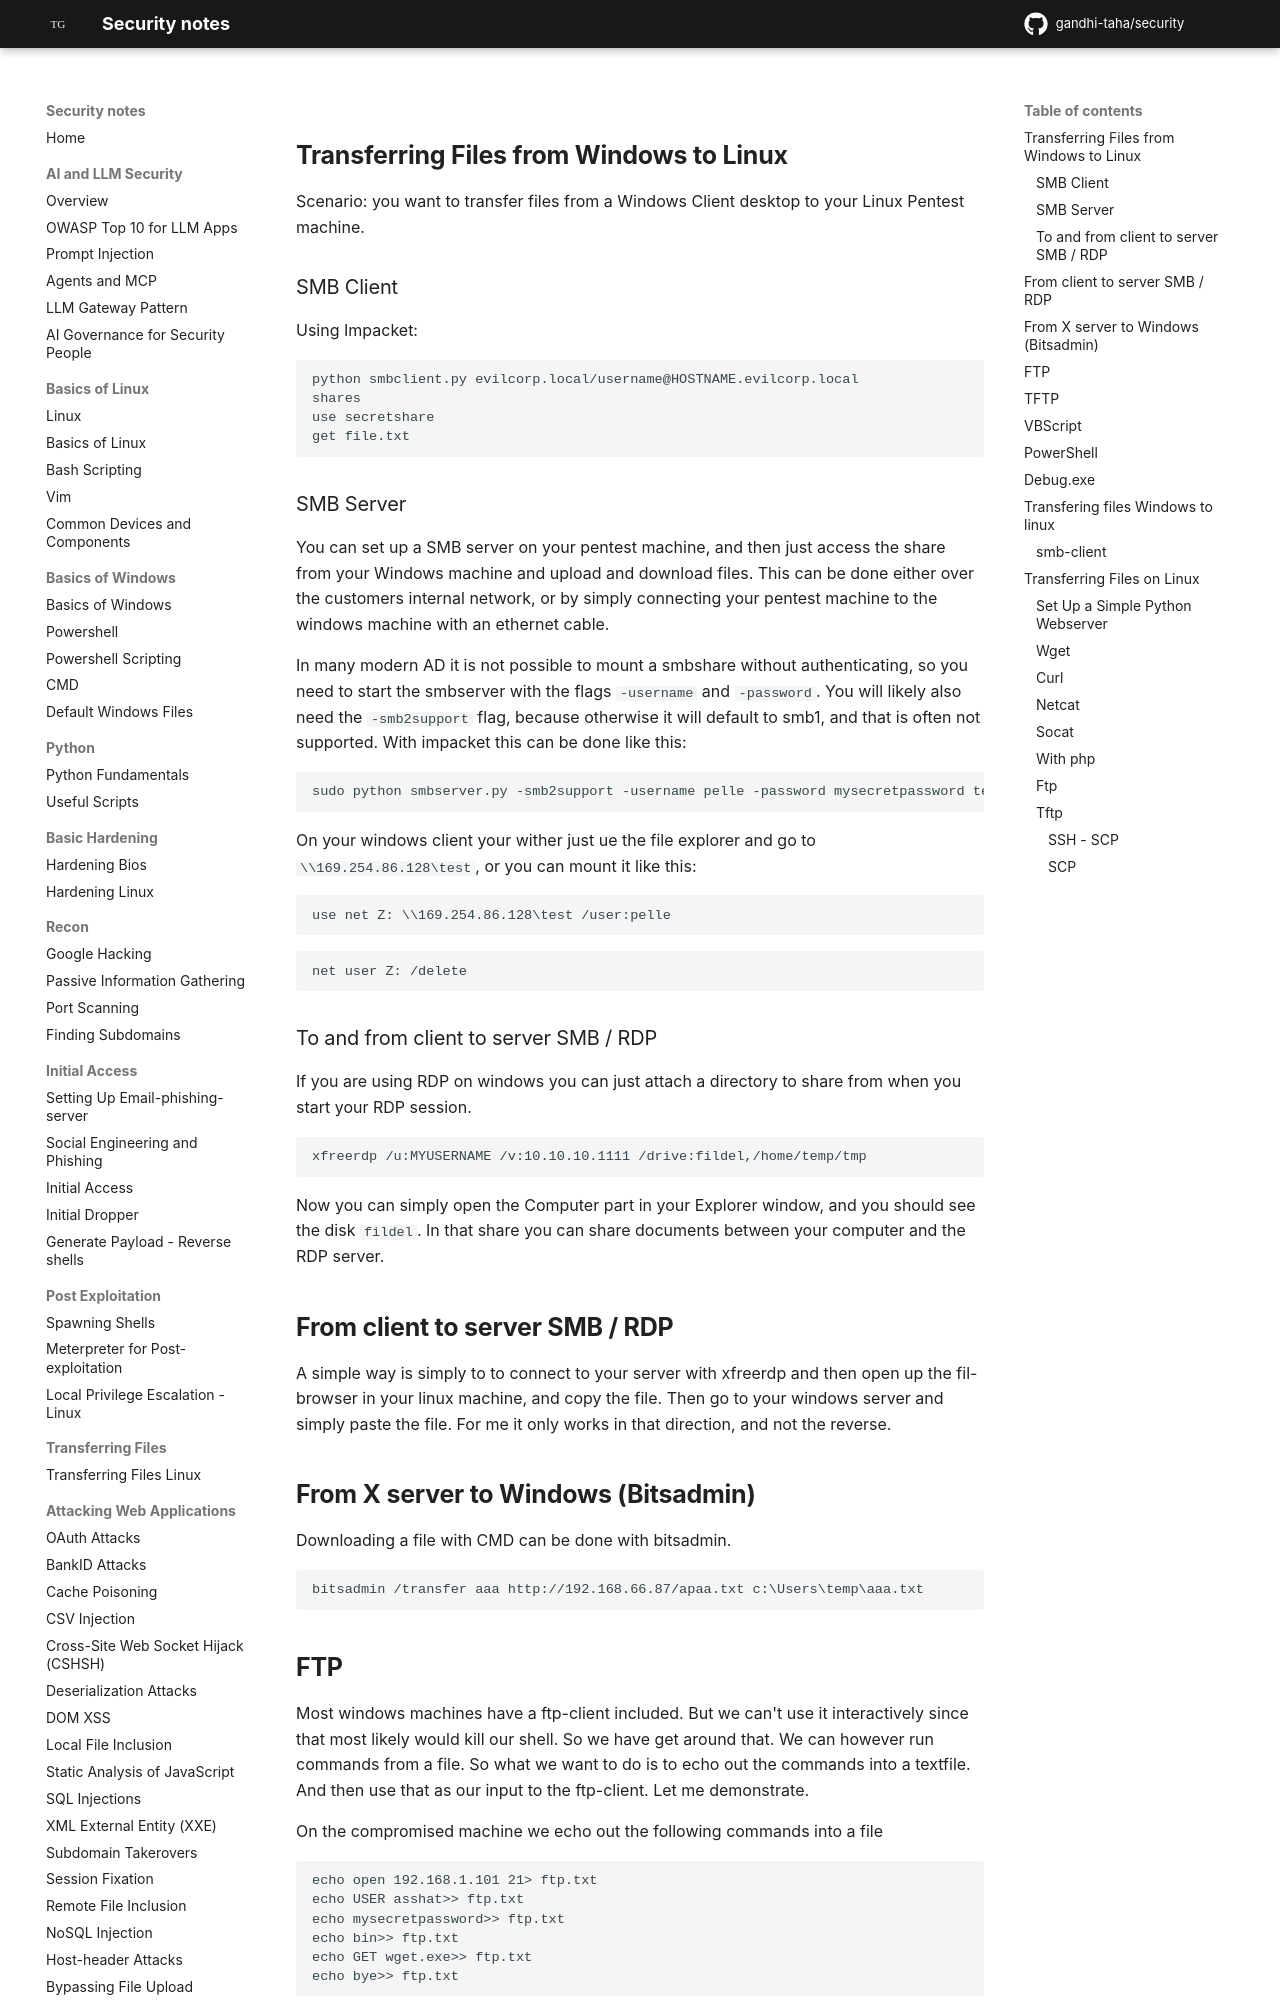

repository: gandhi-taha/security · page: attacking_active_directory_domain/good_to_know/transferring_files/index.html · generator: mkdocs



## Transferring Files from Windows to Linux

Scenario: you want to transfer files from a Windows Client desktop to your Linux Pentest machine.


### SMB Client

Using Impacket:

```
python smbclient.py evilcorp.local/username@HOSTNAME.evilcorp.local
shares
use secretshare
get file.txt
```


### SMB Server

You can set up a SMB server on your pentest machine, and then just access the share from your Windows machine and upload and download files.
This can be done either over the customers internal network, or by simply connecting your pentest machine to the windows machine with an ethernet cable.

In many modern AD it is not possible to mount a smbshare without authenticating, so you need to start the smbserver with the flags `-username` and `-password`. 
You will likely also need the `-smb2support` flag, because otherwise it will default to smb1, and that is often not supported. 
With impacket this can be done like this:

```
sudo python smbserver.py -smb2support -username pelle -password mysecretpassword test /tmp
```

On your windows client your wither just ue the file explorer and go to `\\169.254.86.128\test`, or you can mount it like this:

```
use net Z: \\169.254.86.128\test /user:pelle
```

```
net user Z: /delete
```


### To and from client to server SMB / RDP

If you are using RDP on windows you can just attach a directory to share from when you start your RDP session.

```
xfreerdp /u:MYUSERNAME /v:10.10.10.1111 /drive:fildel,/home/temp/tmp
```

Now you can simply open the Computer part in your Explorer window, and you should see the disk `fildel`. In that share you can share documents between your computer and the RDP server.


## From client to server SMB / RDP

A simple way is simply to to connect to your server with xfreerdp and then open up the fil-browser in your linux machine, and copy the file. Then go to your windows server and simply paste the file.
For me it only works in that direction, and not the reverse.

## From X server to Windows (Bitsadmin)

Downloading a file with CMD can be done with bitsadmin.


```
bitsadmin /transfer aaa http://192.168.66.87/apaa.txt c:\Users\temp\aaa.txt
```
